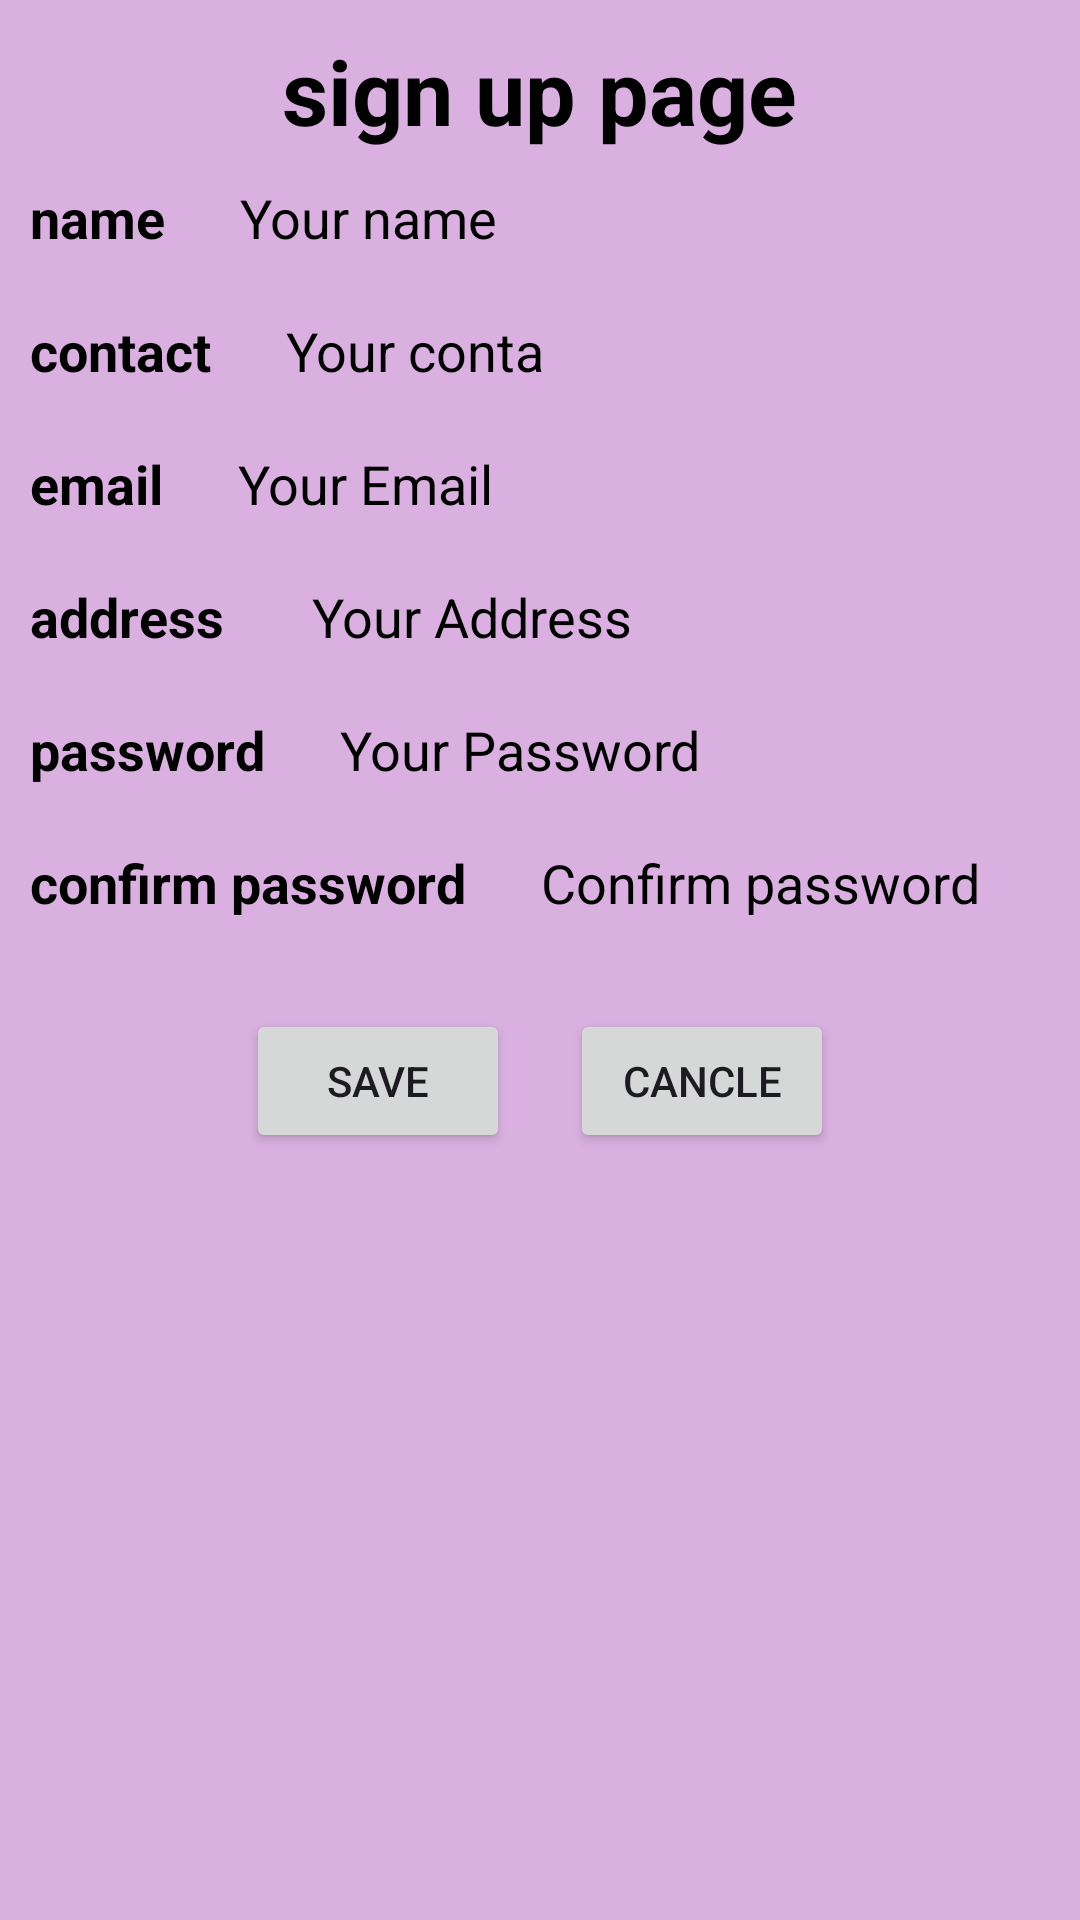

Layout XML and referenced resources for this Android screen:
<!-- AndroidManifest.xml: application theme Theme.PunjabiAgyeOyee -->
<!-- res/layout/activity_main_myproject.xml -->
<?xml version="1.0" encoding="utf-8"?>
<LinearLayout xmlns:android="http://schemas.android.com/apk/res/android"
    xmlns:app="http://schemas.android.com/apk/res-auto"
    xmlns:tools="http://schemas.android.com/tools"
    android:id="@+id/main"
    android:layout_width="match_parent"
    android:layout_height="match_parent"
    tools:context=".MainActivity"
    android:orientation="vertical"
    android:layout_margin="20dp"
    android:background="#D9B0E0">

    <TextView
        android:layout_width="wrap_content"
        android:layout_height="wrap_content"
        android:text="sign up page"
        android:layout_gravity="center"
        android:textSize="30sp"
        android:textColor="@color/black"
        android:textStyle="bold"
        android:layout_marginTop="10dp"/>

    <LinearLayout
        android:layout_width="match_parent"
        android:layout_height="wrap_content"
        android:orientation="horizontal">

        <TextView
            android:layout_width="wrap_content"
            android:layout_height="wrap_content"
            android:text="name"
            android:textSize="18sp"
            android:textStyle="bold"
            android:textColor="@color/black"
            android:layout_margin="10dp"
            />
        <TextView
            android:layout_width="wrap_content"
            android:layout_height="wrap_content"
            android:textColor="@color/black"
            android:textSize="18sp"
            android:text="Your name"
            android:id="@+id/etName"
            android:layout_margin="10sp"
            android:maxWidth="500dp"
            android:paddingLeft="5sp"
            android:paddingRight="5sp"/>

    </LinearLayout>

    <LinearLayout
        android:layout_width="match_parent"
        android:layout_height="wrap_content"
        android:orientation="horizontal">

        <TextView
            android:layout_width="wrap_content"
            android:layout_height="wrap_content"
            android:text="contact"
            android:textSize="18sp"
            android:textStyle="bold"
            android:textColor="@color/black"
            android:layout_margin="10dp"
            />
        <TextView
            android:layout_width="wrap_content"
            android:layout_height="wrap_content"
            android:textColor="@color/black"
            android:textSize="18sp"
            android:text="Your contact"
            android:id="@+id/etContact"
            android:layout_margin="10sp"
            android:maxWidth="500dp"
            android:maxLength="10"
            android:paddingLeft="5sp"
            android:paddingRight="5sp"/>

    </LinearLayout>

    <LinearLayout
        android:layout_width="match_parent"
        android:layout_height="wrap_content"
        android:orientation="horizontal">

        <TextView
            android:layout_width="wrap_content"
            android:layout_height="wrap_content"
            android:text="email"
            android:textSize="18sp"
            android:textStyle="bold"
            android:textColor="@color/black"
            android:layout_margin="10dp"
            />
        <TextView
            android:layout_width="wrap_content"
            android:layout_height="wrap_content"
            android:textColor="@color/black"
            android:textSize="18sp"
            android:id="@+id/etEmail"
            android:text="Your Email"
            android:layout_margin="10sp"
            android:maxWidth="500dp"
            android:paddingLeft="5sp"
            android:paddingRight="5sp"/>

    </LinearLayout>

    <LinearLayout
        android:layout_width="match_parent"
        android:layout_height="wrap_content"
        android:orientation="horizontal">

        <TextView
            android:layout_width="wrap_content"
            android:layout_height="wrap_content"
            android:text="address"
            android:textSize="18sp"
            android:textStyle="bold"
            android:textColor="@color/black"
            android:layout_margin="10dp"
            />
        <TextView
            android:layout_width="wrap_content"
            android:layout_height="wrap_content"
            android:text=" Your Address"
            android:textColor="@color/black"
            android:textSize="18sp"
            android:id="@+id/etAddress"

            android:layout_margin="10sp"
            android:maxWidth="500dp"

            android:paddingLeft="5sp"
            android:paddingRight="5sp"/>

    </LinearLayout>
    <LinearLayout
        android:layout_width="match_parent"
        android:layout_height="wrap_content"
        android:orientation="horizontal">

        <TextView
            android:layout_width="wrap_content"
            android:layout_height="wrap_content"
            android:text="password"
            android:textSize="18sp"
            android:textStyle="bold"
            android:textColor="@color/black"
            android:layout_margin="10dp"
            />
        <TextView
            android:layout_width="wrap_content"
            android:layout_height="wrap_content"
            android:textColor="@color/black"
            android:textSize="18sp"
            android:id="@+id/etPassword"
            android:layout_margin="10sp"
            android:text="Your Password"
            android:maxWidth="500dp"
            android:paddingLeft="5sp"
            android:paddingRight="5sp"/>

    </LinearLayout>

    <LinearLayout
        android:layout_width="match_parent"
        android:layout_height="wrap_content"
        android:orientation="horizontal">

        <TextView
            android:layout_width="wrap_content"
            android:layout_height="wrap_content"
            android:text="confirm password"
            android:textSize="18sp"
            android:textStyle="bold"
            android:textColor="@color/black"
            android:layout_margin="10dp"
            />
        <TextView
            android:layout_width="wrap_content"
            android:layout_height="wrap_content"
            android:textColor="@color/black"
            android:textSize="18sp"
            android:id="@+id/etConfirmPassword"
            android:layout_margin="10sp"
            android:maxWidth="500dp"
            android:paddingLeft="5sp"
            android:text="Confirm password"
            android:paddingRight="5sp"/>

    </LinearLayout>

    <LinearLayout
        android:layout_width="match_parent"
        android:layout_height="wrap_content"
        android:orientation="horizontal"
        android:gravity="center"
        android:layout_marginTop="20dp">

        <Button
            android:layout_width="wrap_content"
            android:layout_height="wrap_content"
            android:text="save"
            android:id="@+id/btnSave"
            android:layout_marginHorizontal="10dp"
            />
        <Button
            android:layout_width="wrap_content"
            android:layout_height="wrap_content"
            android:text="cancle"
            android:id="@+id/btnCancle"
            android:layout_marginHorizontal="10dp"/>

    </LinearLayout>

</LinearLayout>
<!-- resources referenced by this layout -->
<resources>
  <style name="Theme.PunjabiAgyeOyee" parent="Base.Theme.PunjabiAgyeOyee" />
  <style name="Base.Theme.PunjabiAgyeOyee" parent="Theme.Material3.DayNight.NoActionBar">
          
          
      </style>
  <!-- not gathered from this repository: default colours our renderer supplied (Android Studio template values) -->
  <color name="black">#FF000000</color>
</resources>
